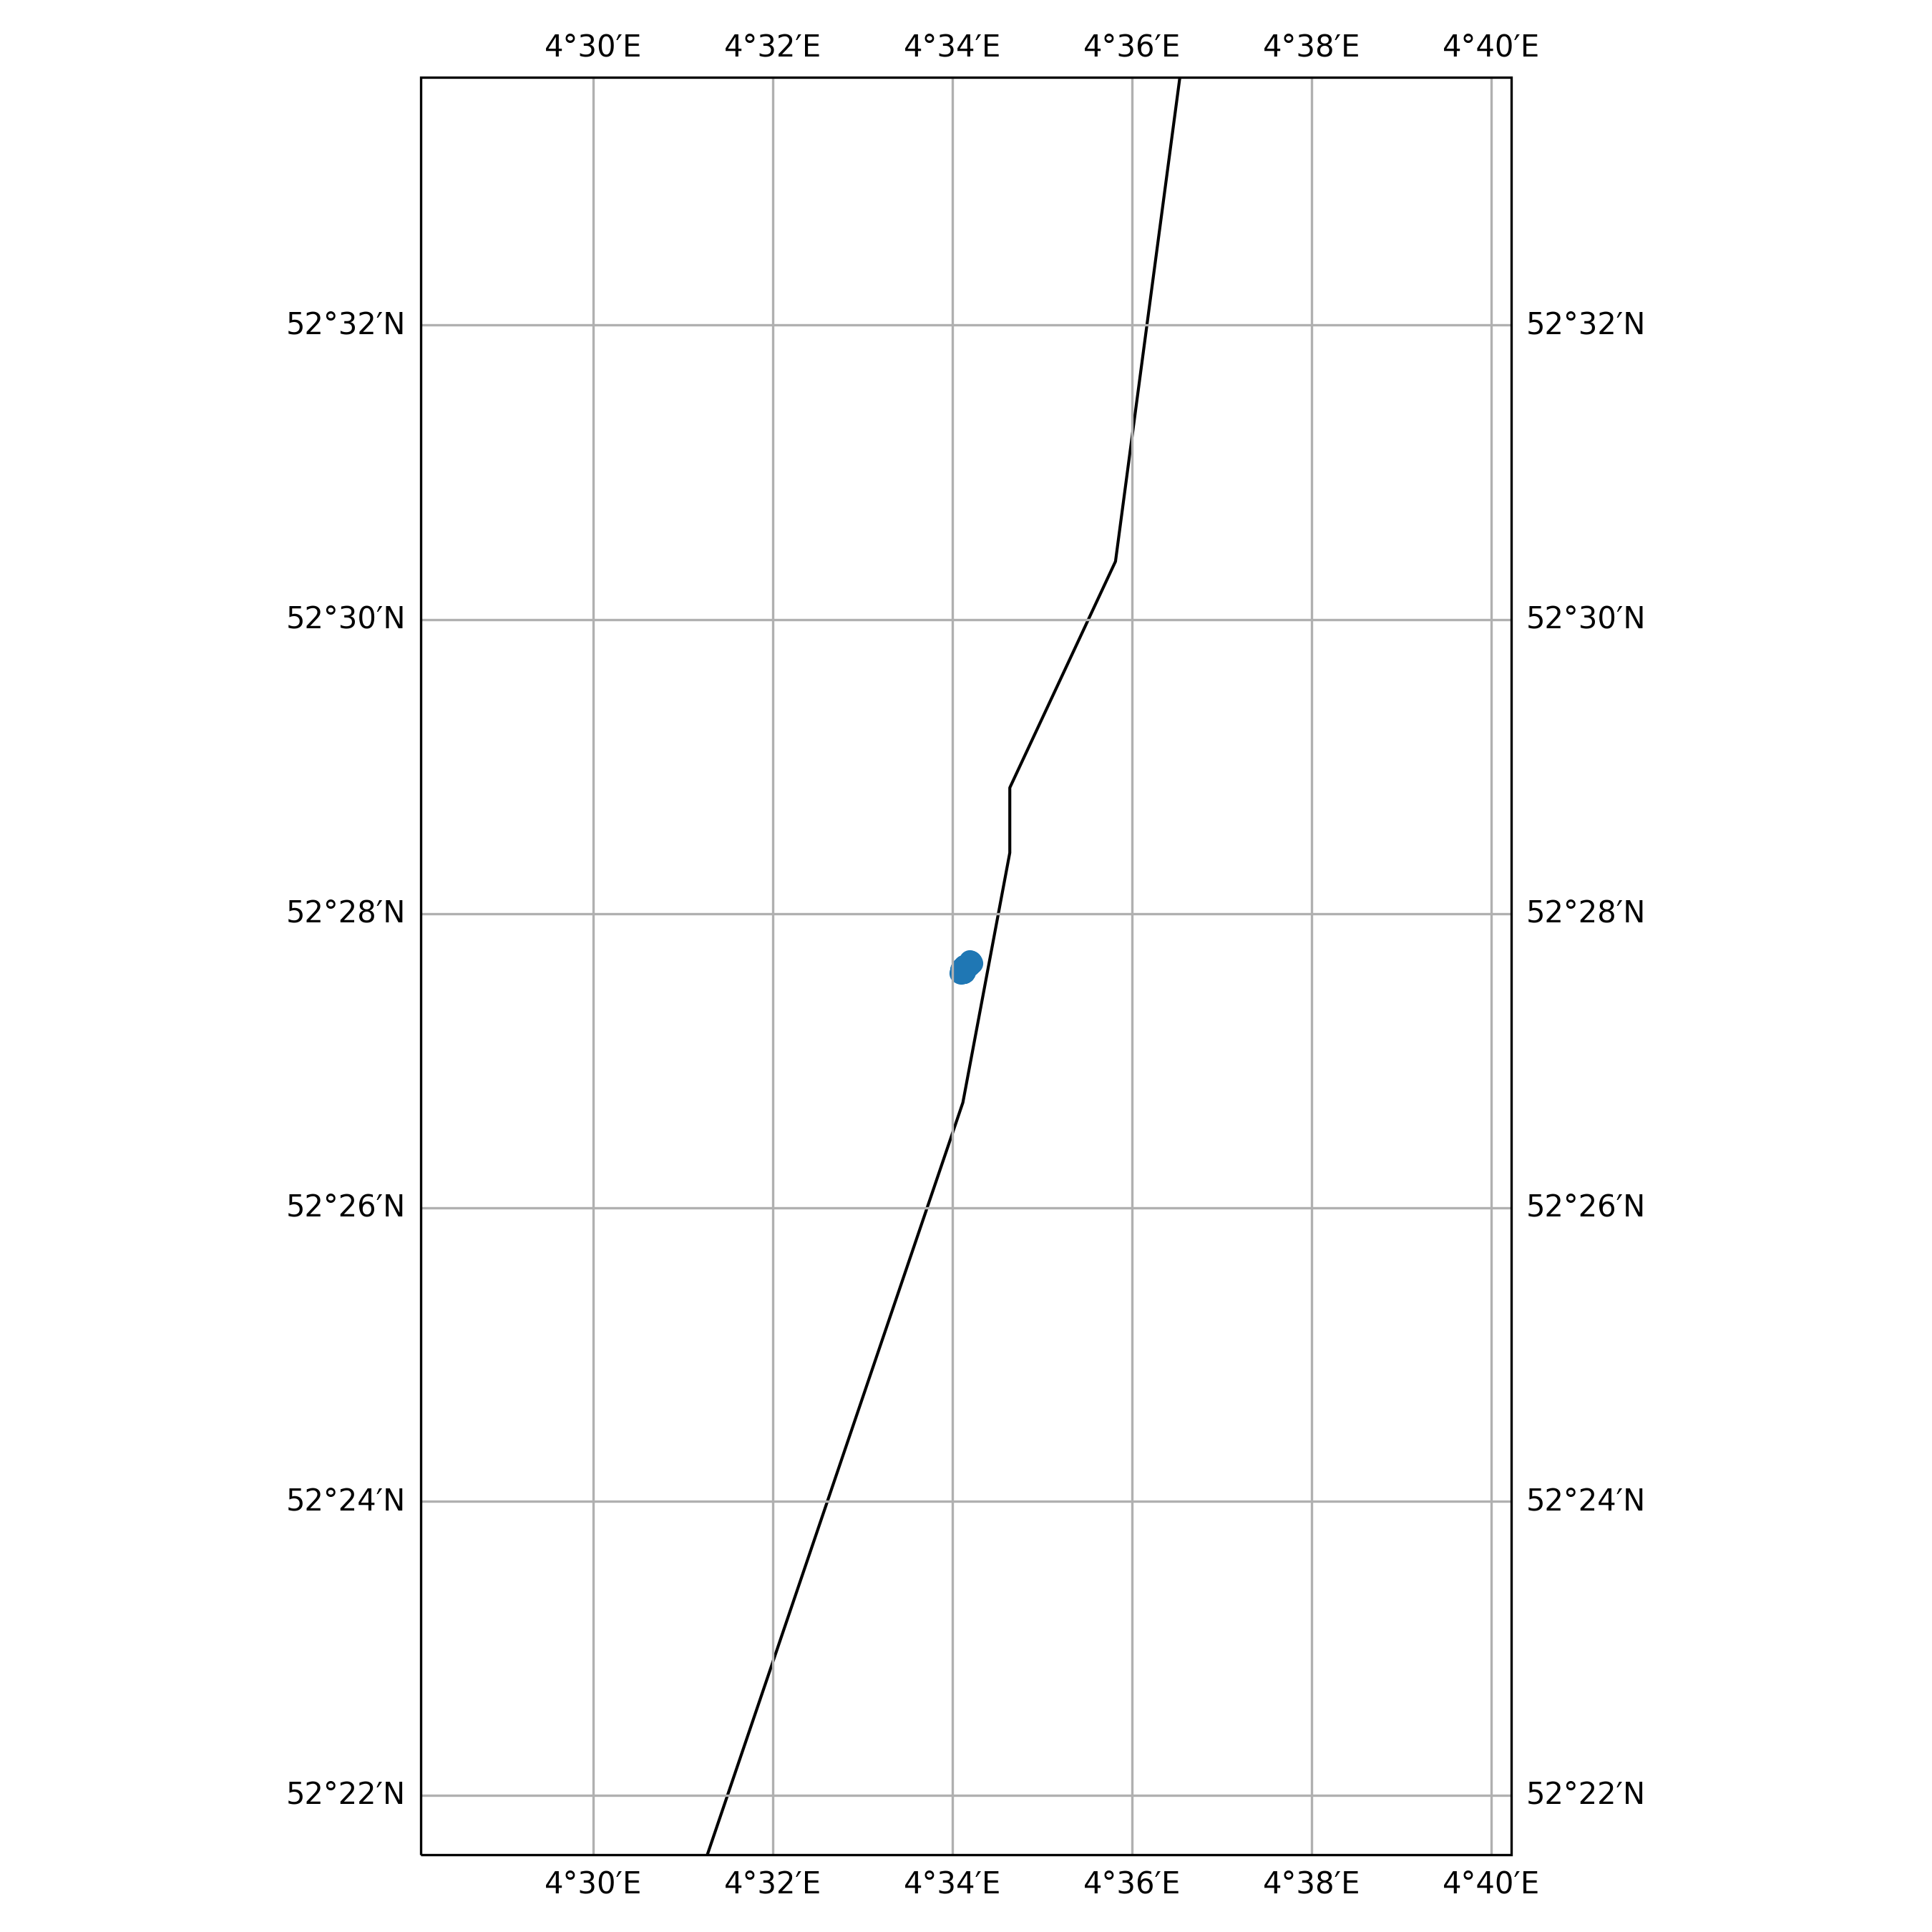

The file beside this chart, header and first rows:
timestamp, epoch, latitude, longitude, speed, heading, course, status
2017-05-25 12:11:50+00:00, 1495714310, 52.46, 4.569, 0.0, 22.0, 337.0, 0
2017-05-25 13:16:30+00:00, 1495718190, 52.46, 4.569, 0.0, 23.0, 337.0, 5
2017-05-25 14:19:31+00:00, 1495721971, 52.46, 4.569, 0.0, 22.0, 337.0, 5
2017-05-25 15:01:33+00:00, 1495724493, 52.46, 4.569, 0.0, 22.0, 337.0, 5
2017-05-25 16:04:30+00:00, 1495728270, 52.46, 4.569, 0.0, 22.0, 337.0, 5
2017-05-25 17:07:34+00:00, 1495732054, 52.46, 4.569, 0.0, 22.0, 337.0, 5
2017-05-25 18:16:38+00:00, 1495736198, 52.46, 4.569, 0.0, 22.0, 337.0, 5
2017-05-25 19:01:35+00:00, 1495738895, 52.46, 4.569, 0.0, 22.0, 337.0, 5
2017-05-25 20:04:33+00:00, 1495742673, 52.46, 4.569, 0.0, 22.0, 337.0, 5
2017-05-25 21:07:33+00:00, 1495746453, 52.46, 4.569, 0.0, 22.0, 337.0, 5
2017-05-25 22:10:34+00:00, 1495750234, 52.46, 4.569, 0.0, 22.0, 337.0, 5
2017-05-25 23:13:34+00:00, 1495754014, 52.46, 4.569, 0.0, 22.0, 337.0, 5
2017-05-26 00:16:35+00:00, 1495757795, 52.46, 4.569, 0.0, 22.0, 337.0, 5
2017-05-26 01:01:30+00:00, 1495760490, 52.46, 4.569, 0.0, 22.0, 337.0, 5
2017-05-26 02:04:29+00:00, 1495764269, 52.46, 4.569, 0.0, 22.0, 337.0, 5
2017-05-26 03:10:34+00:00, 1495768234, 52.46, 4.569, 0.0, 22.0, 337.0, 5
2017-05-26 04:13:33+00:00, 1495772013, 52.46, 4.568, 0.0, 22.0, 337.0, 5
2017-05-26 05:22:31+00:00, 1495776151, 52.46, 4.569, 0.0, 22.0, 337.0, 5
2017-05-26 06:04:38+00:00, 1495778678, 52.46, 4.569, 0.0, 22.0, 337.0, 5
2017-05-26 07:07:32+00:00, 1495782452, 52.46, 4.569, 0.0, 22.0, 337.0, 5
2017-05-26 08:10:34+00:00, 1495786234, 52.46, 4.569, 0.0, 22.0, 337.0, 5
2017-05-26 09:16:35+00:00, 1495790195, 52.46, 4.569, 0.0, 22.0, 337.0, 5
2017-05-26 10:19:33+00:00, 1495793973, 52.46, 4.569, 0.0, 22.0, 337.0, 5
2017-05-26 11:01:37+00:00, 1495796497, 52.46, 4.569, 0.0, 22.0, 337.0, 5
2017-05-26 12:07:32+00:00, 1495800452, 52.46, 4.569, 0.0, 22.0, 337.0, 5
2017-05-26 13:13:40+00:00, 1495804420, 52.46, 4.569, 0.0, 22.0, 337.0, 5
2017-05-26 14:16:35+00:00, 1495808195, 52.46, 4.569, 0.0, 22.0, 337.0, 5
2017-05-26 15:01:40+00:00, 1495810900, 52.46, 4.569, 0.0, 22.0, 337.0, 5
2017-05-26 16:07:32+00:00, 1495814852, 52.46, 4.569, 0.0, 22.0, 337.0, 5
2017-05-26 17:13:39+00:00, 1495818819, 52.46, 4.569, 0.0, 22.0, 337.0, 5
2017-05-26 18:19:38+00:00, 1495822778, 52.46, 4.569, 0.0, 22.0, 337.0, 5
2017-05-26 19:02:00+00:00, 1495825320, 52.46, 4.569, 0.0, 22.0, 337.0, 1
2017-05-26 20:07:36+00:00, 1495829256, 52.46, 4.569, 0.0, 22.0, 337.0, 5
2017-05-26 21:10:36+00:00, 1495833036, 52.46, 4.569, 0.0, 22.0, 337.0, 5
2017-05-26 22:13:40+00:00, 1495836820, 52.46, 4.569, 0.0, 22.0, 337.0, 5
2017-05-26 23:19:59+00:00, 1495840799, 52.46, 4.569, 0.0, 22.0, 337.0, 1
2017-05-27 00:01:41+00:00, 1495843301, 52.46, 4.569, 0.0, 22.0, 337.0, 5
2017-05-27 01:04:39+00:00, 1495847079, 52.46, 4.569, 0.0, 22.0, 337.0, 5
2017-05-27 02:10:42+00:00, 1495851042, 52.46, 4.569, 0.0, 22.0, 337.0, 5
2017-05-27 03:16:39+00:00, 1495854999, 52.46, 4.569, 0.0, 22.0, 337.0, 5
2017-05-27 04:19:39+00:00, 1495858779, 52.46, 4.569, 0.0, 22.0, 337.0, 5
2017-05-27 05:07:39+00:00, 1495861659, 52.46, 4.569, 0.0, 22.0, 337.0, 5
2017-05-27 06:13:41+00:00, 1495865621, 52.46, 4.569, 0.0, 22.0, 337.0, 5
2017-05-27 07:19:41+00:00, 1495869581, 52.46, 4.569, 0.0, 22.0, 337.0, 5
2017-05-27 08:04:41+00:00, 1495872281, 52.46, 4.569, 0.0, 22.0, 337.0, 5
2017-05-27 09:07:42+00:00, 1495876062, 52.46, 4.569, 0.0, 22.0, 337.0, 5
2017-05-27 10:13:37+00:00, 1495880017, 52.46, 4.569, 0.0, 22.0, 337.0, 5
2017-05-27 11:16:38+00:00, 1495883798, 52.46, 4.569, 0.0, 22.0, 337.0, 5
2017-05-27 12:01:41+00:00, 1495886501, 52.46, 4.569, 0.0, 22.0, 337.0, 5
2017-05-27 13:04:40+00:00, 1495890280, 52.46, 4.569, 0.0, 22.0, 337.0, 5
2017-05-27 14:10:45+00:00, 1495894245, 52.46, 4.569, 0.0, 22.0, 337.0, 5
2017-05-27 15:16:38+00:00, 1495898198, 52.46, 4.569, 0.0, 22.0, 337.0, 5
2017-05-27 16:19:41+00:00, 1495901981, 52.46, 4.569, 0.0, 22.0, 337.0, 5
2017-05-27 17:02:22+00:00, 1495904542, 52.46, 4.569, 0.0, 22.0, 337.0, 1
2017-05-27 18:10:41+00:00, 1495908641, 52.46, 4.569, 0.0, 22.0, 337.0, 5
2017-05-27 19:16:44+00:00, 1495912604, 52.46, 4.569, 0.0, 22.0, 337.0, 5
2017-05-27 20:19:42+00:00, 1495916382, 52.46, 4.569, 0.0, 22.0, 337.0, 5
2017-05-27 21:07:40+00:00, 1495919260, 52.46, 4.569, 0.0, 22.0, 337.0, 5
2017-05-27 22:10:47+00:00, 1495923047, 52.46, 4.569, 0.0, 22.0, 337.0, 5
2017-05-27 23:13:43+00:00, 1495926823, 52.46, 4.569, 0.0, 22.0, 337.0, 5
... 3,372 more rows
